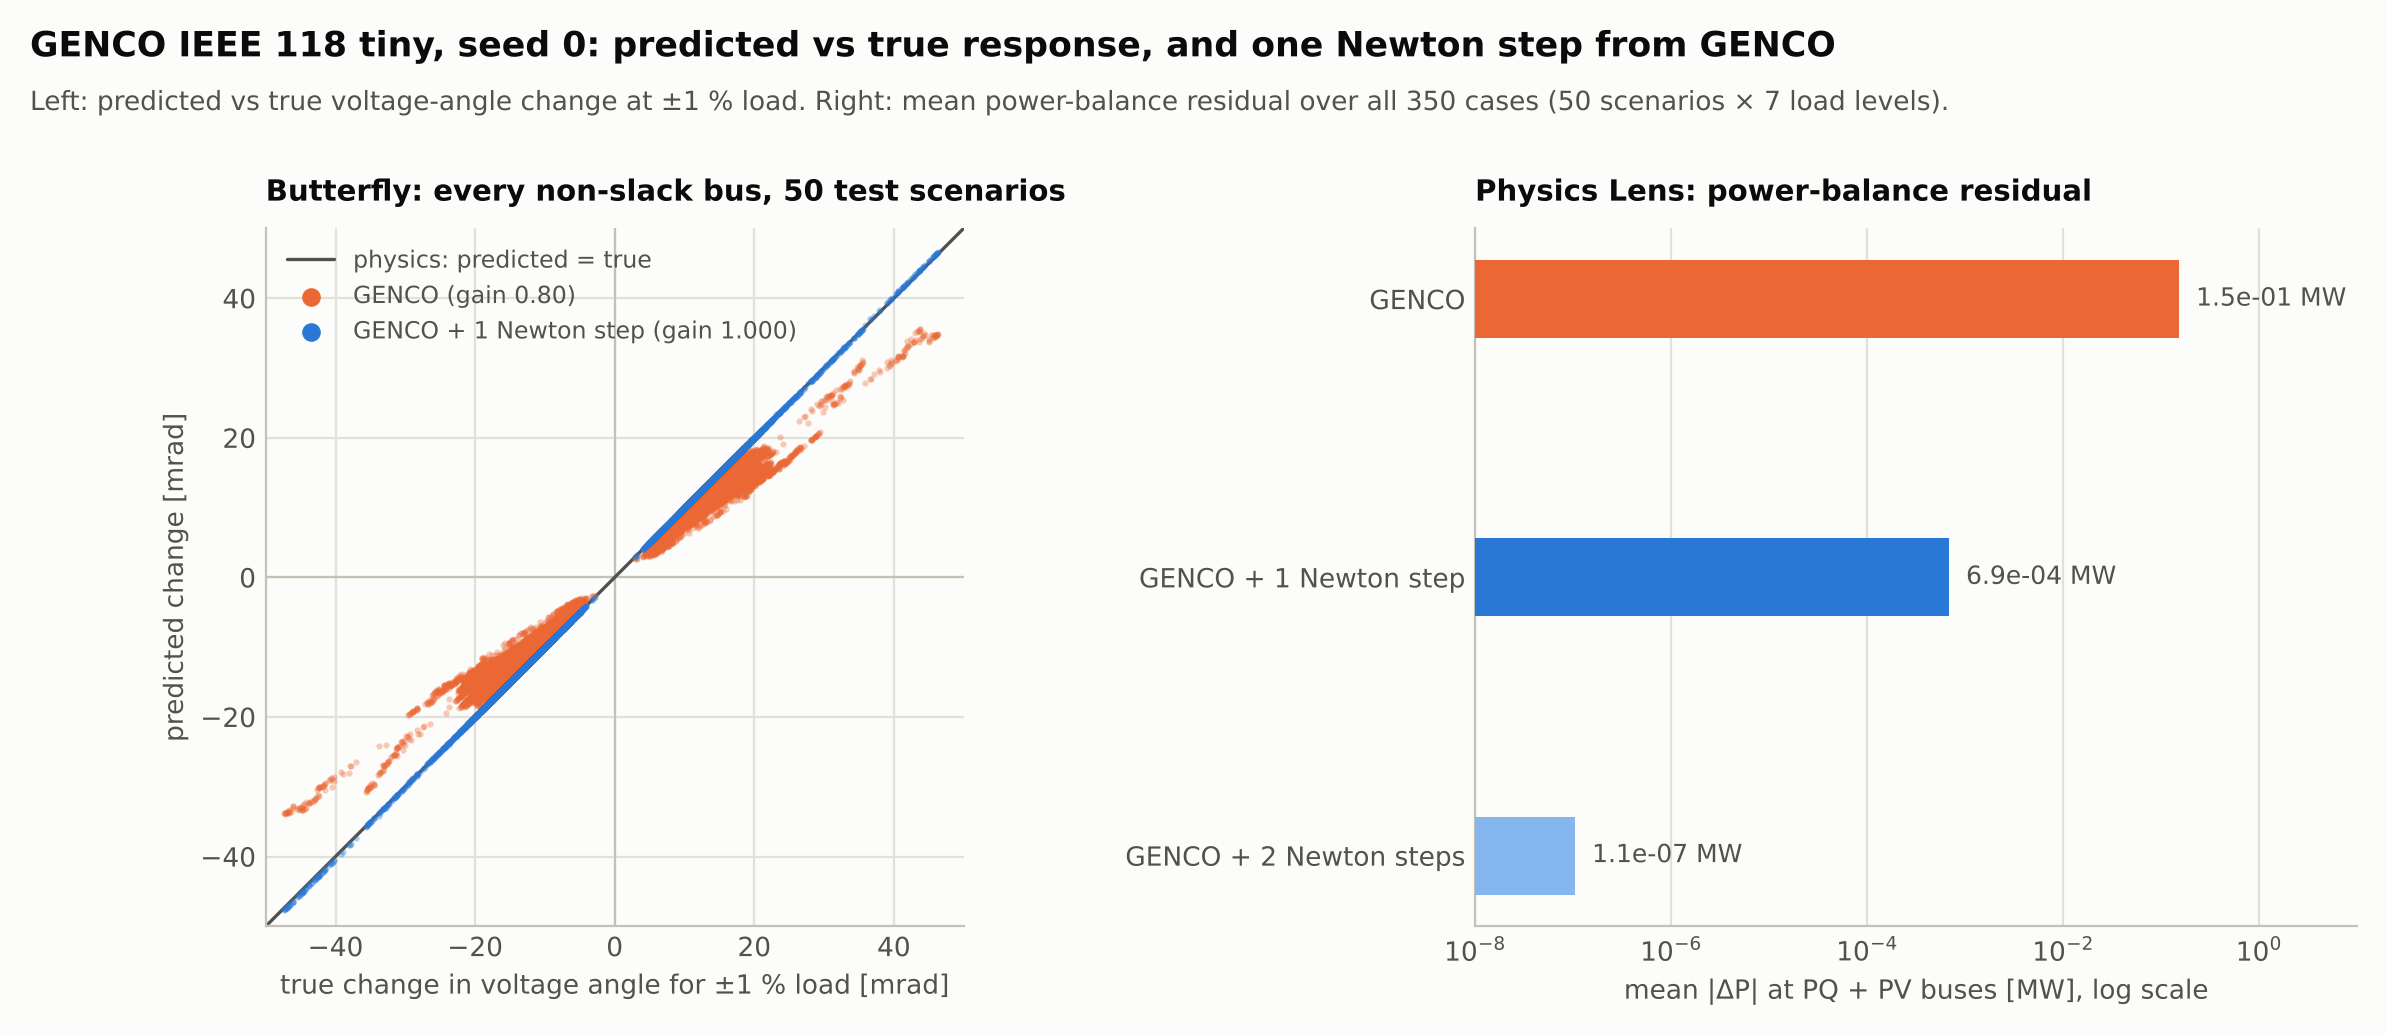

Values plotted in this chart, from the file beside it:
flow_moving_edges, flow_ratio_median, flow_ratio_p10, flow_ratio_p90, gain_flow, gain_va, gain_vm, method, nr_iters_flat, nr_iters_warm_genco, p_residual_max_mw, p_residual_mean_mw, q_residual_mean_mvar, relative_load_change, scenario, va_err_max_rad, vm_err_max_pu
212, 0.8264, 0.7317, 0.9335, 0.7867, 0.7391, 0.7819, genco, 4, 2, 0.2491, 0.05311, 0.0188, -0.01, 2062, 0.004738, 0.009096
212, 1, 0.9998, 1, 1, 1, 1, genco+1nr, 4, 2, 0.005376, 0.0001655, 0.0005835, -0.01, 2062, 5.58645548517922e-06, 2.492466762982204e-06
212, 1, 1, 1, 1, 1, 1, genco+2nr, 4, 2, 1.7106387417697988e-08, 3.67911400525656e-10, 1.0754421858263037e-09, -0.01, 2062, 1.5728390811986515e-11, 8.059108935754011e-12
125, 0.8196, 0.7331, 0.9191, 0.7864, 0.7378, 0.7815, genco, 4, 2, 0.3434, 0.05631, 0.02037, -0.005, 2062, 0.002721, 0.007024
125, 1, 0.9998, 1, 1, 1, 0.9997, genco+1nr, 4, 2, 0.002893, 8.59565351395922e-05, 0.0003198, -0.005, 2062, 2.781596093542893e-06, 1.316826928832171e-06
125, 1, 1, 1, 1, 1, 1, genco+2nr, 4, 2, 4.801783859420539e-09, 9.467190659788759e-11, 2.766741893848562e-10, -0.005, 2062, 4.048539281598096e-12, 2.1793677973391823e-12
10, 0.7633, 0.7325, 0.8893, 0.787, 0.7375, 0.7693, genco, 4, 2, 0.4237, 0.06867, 0.02159, -0.001, 2062, 0.003082, 0.005409
10, 1, 0.9998, 1, 1, 1, 0.9995, genco+1nr, 4, 2, 0.001526, 6.465103857950559e-05, 0.0002329, -0.001, 2062, 1.934964827393637e-06, 7.105103152493797e-07
10, 1, 1, 1, 1, 1, 1, genco+2nr, 4, 2, 1.3505214724318648e-09, 4.203838945926915e-11, 1.1572726320019394e-10, -0.001, 2062, 1.06403774680075e-12, 5.779821066198565e-13
, , , , , , , genco, 4, 2, 0.4478, 0.07255, 0.02172, 0.0, 2062, 0.003672, 0.004976
, , , , , , , genco+1nr, 4, 2, 0.001251, 6.223938264761345e-05, 0.0002264, 0.0, 2062, 2.0594983497768116e-06, 8.029083016225513e-07
, , , , , , , genco+2nr, 4, 2, 9.284732982450805e-10, 4.122111869301933e-11, 1.110932080853168e-10, 0.0, 2062, 7.520095657298498e-13, 4.689582056016661e-13
10, 0.7564, 0.7267, 0.8813, 0.7799, 0.7293, 0.7593, genco, 4, 2, 0.4689, 0.07684, 0.02188, 0.001, 2062, 0.004278, 0.004537
10, 1, 0.9998, 1, 1, 1, 0.9994, genco+1nr, 4, 2, 0.001349, 6.118999490464002e-05, 0.0002271, 0.001, 2062, 2.2555196391438326e-06, 9.023501568172776e-07
10, 1, 1, 1, 1, 1, 1, genco+2nr, 4, 2, 9.91292381513631e-10, 4.4758497030266274e-11, 1.1907253766698863e-10, 0.001, 2062, 7.541745006278688e-13, 6.621370118864434e-13
125, 0.8111, 0.7286, 0.919, 0.7815, 0.7315, 0.7626, genco, 4, 2, 0.5535, 0.0972, 0.0235, 0.005, 2062, 0.006679, 0.002868
125, 0.9999, 0.9997, 1, 0.9999, 0.9999, 0.9992, genco+1nr, 4, 2, 0.001625, 7.793319461784837e-05, 0.0003044, 0.005, 2062, 3.7882478949313736e-06, 1.3913344221183621e-06
125, 1, 1, 1, 1, 1, 1, genco+2nr, 4, 2, 2.9500029086193535e-09, 1.0256960583017746e-10, 2.788716820575059e-10, 0.005, 2062, 3.861744257704913e-12, 1.8536283619141614e-12
212, 0.8174, 0.7261, 0.9243, 0.7848, 0.7343, 0.7679, genco, 4, 2, 0.6365, 0.1267, 0.02609, 0.01, 2062, 0.009668, 0.0009123
212, 0.9999, 0.9997, 1, 0.9998, 0.9998, 0.9989, genco+1nr, 4, 2, 0.002237, 0.0001388, 0.0005564, 0.01, 2062, 7.274247274480228e-06, 2.4559412610258846e-06
212, 1, 1, 1, 1, 1, 1, genco+2nr, 4, 2, 8.312383670272538e-09, 3.2199601597774135e-10, 9.282353646037968e-10, 0.01, 2062, 1.474559363501271e-11, 6.696865284538944e-12
230, 0.866, 0.5279, 1.052, 0.8301, 0.7798, 0.8188, genco, 4, 3, 3.257, 0.4446, 0.1598, -0.01, 3009, 0.08413, 0.01092
230, 1, 0.9971, 1.007, 1.005, 1.007, 1.015, genco+1nr, 4, 3, 0.5145, 0.01201, 0.01691, -0.01, 3009, 0.001567, 0.0002323
230, 1, 1, 1, 1, 1, 1, genco+2nr, 4, 3, 0.000351, 6.730101841878907e-06, 8.244963631055216e-06, -0.01, 3009, 1.0270638263198961e-06, 1.9914771676177168e-07
132, 0.8172, 0.6265, 0.9654, 0.8167, 0.7635, 0.7944, genco, 4, 3, 3.499, 0.4435, 0.1753, -0.005, 3009, 0.07914, 0.009248
132, 1, 0.9979, 1.008, 1.005, 1.007, 1.016, genco+1nr, 4, 3, 0.4496, 0.01072, 0.01512, -0.005, 3009, 0.00142, 0.0002045
132, 1, 1, 1, 1, 1, 1, genco+2nr, 4, 3, 0.0002884, 5.503581469743526e-06, 6.596281173556119e-06, -0.005, 3009, 8.507355395703797e-07, 1.608549058396136e-07
26, 0.8046, 0.763, 0.9373, 0.8061, 0.7494, 0.7767, genco, 4, 3, 3.815, 0.4388, 0.1862, -0.001, 3009, 0.07408, 0.007916
26, 1.007, 1.002, 1.01, 1.005, 1.008, 1.018, genco+1nr, 4, 3, 0.3977, 0.009612, 0.01355, -0.001, 3009, 0.001291, 0.000182
26, 1, 1, 1, 1, 1, 1, genco+2nr, 4, 3, 0.0002385, 4.534641792779181e-06, 5.3423960373413575e-06, -0.001, 3009, 7.088513065967028e-07, 1.3145770250133637e-07
, , , , , , , genco, 4, 3, 3.847, 0.4365, 0.1885, 0.0, 3009, 0.0731, 0.007583
, , , , , , , genco+1nr, 4, 3, 0.3839, 0.00932, 0.01315, 0.0, 3009, 0.001256, 0.0001761
, , , , , , , genco+2nr, 4, 3, 0.0002257, 4.2867723387640114e-06, 5.029255904028475e-06, 0.0, 3009, 6.719045808067925e-07, 1.239966822552674e-07
26, 0.8037, 0.7536, 0.9325, 0.8014, 0.7396, 0.7566, genco, 4, 3, 3.874, 0.4344, 0.1921, 0.001, 3009, 0.07206, 0.007243
26, 1.007, 1.002, 1.011, 1.006, 1.008, 1.019, genco+1nr, 4, 3, 0.3696, 0.009017, 0.01274, 0.001, 3009, 0.001219, 0.0001699
26, 1, 1, 1, 1, 1, 1, genco+2nr, 4, 3, 0.0002125, 4.034266240410509e-06, 4.71351396319354e-06, 0.001, 3009, 6.340230321866258e-07, 1.164299963107851e-07
130, 0.782, 0.6152, 0.946, 0.7939, 0.7294, 0.7254, genco, 4, 3, 3.82, 0.4295, 0.2033, 0.005, 3009, 0.06745, 0.005912
130, 1, 0.9979, 1.009, 1.006, 1.008, 1.019, genco+1nr, 4, 3, 0.3099, 0.007778, 0.0111, 0.005, 3009, 0.001063, 0.0001441
130, 1, 1, 1, 1, 1, 1, genco+2nr, 4, 3, 0.0001609, 3.0516393511745356e-06, 3.5103856452831095e-06, 0.005, 3009, 4.839425548075482e-07, 8.704665366288111e-08
229, 0.8182, 0.5668, 0.9891, 0.7947, 0.7292, 0.7303, genco, 4, 3, 3.924, 0.4381, 0.2095, 0.01, 3009, 0.06159, 0.004328
229, 1, 0.9969, 1.007, 1.006, 1.008, 1.018, genco+1nr, 4, 3, 0.2357, 0.006363, 0.009417, 0.01, 3009, 0.0008775, 0.0001125
229, 1, 1, 1, 1, 1, 1, genco+2nr, 4, 3, 0.0001071, 2.0428864847268145e-06, 2.3182404192256617e-06, 0.01, 3009, 3.254523819329336e-07, 5.6792489155910175e-08
201, 0.9031, 0.7925, 0.9905, 0.846, 0.8003, 0.7912, genco, 4, 2, 0.6344, 0.1517, 0.03791, -0.01, 12625, 0.01519, 0.0129
201, 1, 0.9999, 1.001, 1.001, 1.001, 1.002, genco+1nr, 4, 2, 0.0179, 0.0007253, 0.002546, -0.01, 12625, 2.775755334855079e-05, 8.06499134453631e-06
201, 1, 1, 1, 1, 1, 1, genco+2nr, 4, 2, 2.2680927003193574e-07, 6.207782382689811e-09, 1.885541903759409e-08, -0.01, 12625, 2.331966286739373e-10, 1.0019451934795143e-10
104, 0.902, 0.8171, 0.9706, 0.8479, 0.8, 0.7855, genco, 4, 2, 0.6158, 0.1453, 0.03741, -0.005, 12625, 0.01328, 0.01122
104, 1, 0.9999, 1.001, 1.001, 1.001, 1.002, genco+1nr, 4, 2, 0.0134, 0.0005601, 0.001941, -0.005, 12625, 2.148110427052652e-05, 6.0229620970631e-06
104, 1, 1, 1, 1, 1, 1, genco+2nr, 4, 2, 1.2838380314406095e-07, 3.6679432662615266e-09, 1.088158691389757e-08, -0.005, 12625, 1.3333573134488574e-10, 5.646816347848471e-11
8, 0.8321, 0.7757, 0.9301, 0.8533, 0.8056, 0.7821, genco, 4, 2, 0.5851, 0.1397, 0.03612, -0.001, 12625, 0.01167, 0.009904
8, 1.001, 1.001, 1.001, 1.001, 1.001, 1.002, genco+1nr, 4, 2, 0.01031, 0.0004418, 0.001517, -0.001, 12625, 1.686300763925619e-05, 4.628106125004194e-06
8, 1, 1, 1, 1, 1, 1, genco+2nr, 4, 2, 7.655518885485435e-08, 2.2481749101915794e-09, 6.56813357723654e-09, -0.001, 12625, 7.994155337698317e-11, 3.3545832778258955e-11
, , , , , , , genco, 4, 2, 0.5834, 0.1381, 0.03565, 0.0, 12625, 0.01128, 0.009579
, , , , , , , genco+1nr, 4, 2, 0.009606, 0.0004149, 0.001422, 0.0, 12625, 1.581983027154621e-05, 4.312846372478418e-06
, , , , , , , genco+2nr, 4, 2, 6.666022756007806e-08, 1.9732243921981996e-09, 5.744577212378306e-09, 0.0, 12625, 6.974440469598164e-11, 2.918620900516089e-11
8, 0.8372, 0.7782, 0.9321, 0.8569, 0.8089, 0.7845, genco, 4, 2, 0.5783, 0.1368, 0.0353, 0.001, 12625, 0.0109, 0.009253
8, 1.001, 1.001, 1.001, 1.001, 1.001, 1.002, genco+1nr, 4, 2, 0.008937, 0.0003891, 0.001331, 0.001, 12625, 1.4826129972000945e-05, 4.010414201172097e-06
8, 1, 1, 1, 1, 1, 1, genco+2nr, 4, 2, 5.78335956902265e-08, 1.726829036904542e-09, 5.00954826097295e-09, 0.001, 12625, 6.062622626146208e-11, 2.5291768679380766e-11
104, 0.9165, 0.8118, 0.98, 0.8556, 0.8069, 0.7842, genco, 4, 2, 0.5657, 0.1316, 0.03453, 0.005, 12625, 0.009355, 0.007968
104, 1, 1, 1.001, 1, 1, 1.002, genco+1nr, 4, 2, 0.006514, 0.0002952, 0.001001, 0.005, 12625, 1.1137761943169622e-05, 2.923930853437895e-06
104, 1, 1, 1, 1, 1, 1, genco+2nr, 4, 2, 3.11177643652627e-08, 9.615514413019815e-10, 2.7562647630464457e-09, 0.005, 12625, 3.288733174677816e-11, 1.3555156996858386e-11
... 990 more rows
